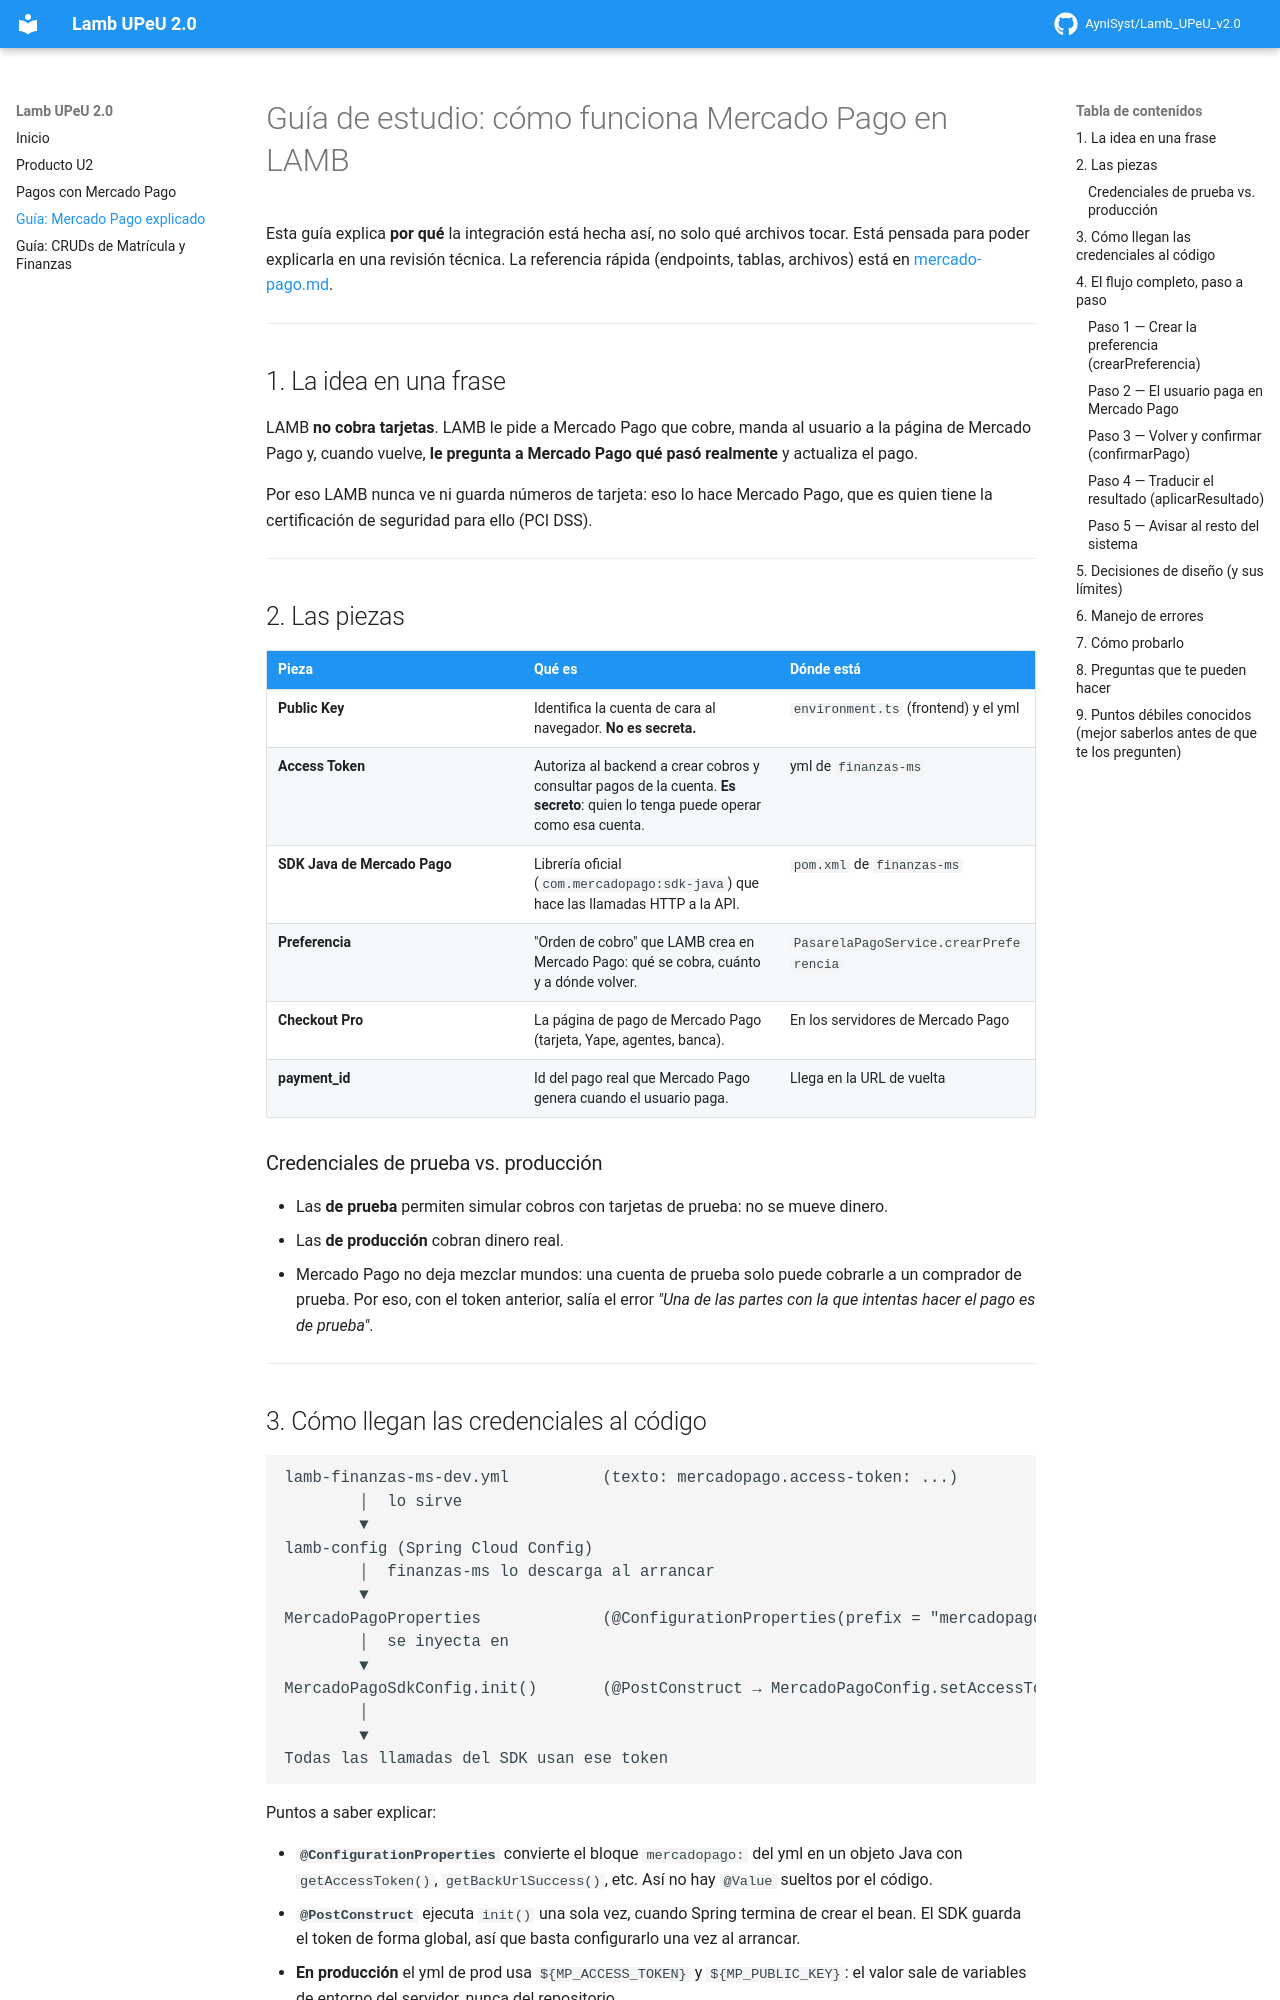

repository: JoaHasss/Lamb-UPEU · page: guia-mercado-pago/index.html · generator: mkdocs

# Guía de estudio: cómo funciona Mercado Pago en LAMB

Esta guía explica **por qué** la integración está hecha así, no solo qué archivos tocar. Está pensada para poder explicarla en una revisión técnica. La referencia rápida (endpoints, tablas, archivos) está en [mercado-pago.md](mercado-pago.md).

---

## 1. La idea en una frase

LAMB **no cobra tarjetas**. LAMB le pide a Mercado Pago que cobre, manda al usuario a la página de Mercado Pago y, cuando vuelve, **le pregunta a Mercado Pago qué pasó realmente** y actualiza el pago.

Por eso LAMB nunca ve ni guarda números de tarjeta: eso lo hace Mercado Pago, que es quien tiene la certificación de seguridad para ello (PCI DSS).

---

## 2. Las piezas

| Pieza | Qué es | Dónde está |
|---|---|---|
| **Public Key** | Identifica la cuenta de cara al navegador. **No es secreta.** | `environment.ts` (frontend) y el yml |
| **Access Token** | Autoriza al backend a crear cobros y consultar pagos de la cuenta. **Es secreto**: quien lo tenga puede operar como esa cuenta. | yml de `finanzas-ms` |
| **SDK Java de Mercado Pago** | Librería oficial (`com.mercadopago:sdk-java`) que hace las llamadas HTTP a la API. | `pom.xml` de `finanzas-ms` |
| **Preferencia** | "Orden de cobro" que LAMB crea en Mercado Pago: qué se cobra, cuánto y a dónde volver. | `PasarelaPagoService.crearPreferencia` |
| **Checkout Pro** | La página de pago de Mercado Pago (tarjeta, Yape, agentes, banca). | En los servidores de Mercado Pago |
| **payment_id** | Id del pago real que Mercado Pago genera cuando el usuario paga. | Llega en la URL de vuelta |

### Credenciales de prueba vs. producción

- Las **de prueba** permiten simular cobros con tarjetas de prueba: no se mueve dinero.
- Las **de producción** cobran dinero real.
- Mercado Pago no deja mezclar mundos: una cuenta de prueba solo puede cobrarle a un comprador de prueba. Por eso, con el token anterior, salía el error *"Una de las partes con la que intentas hacer el pago es de prueba"*.

---

## 3. Cómo llegan las credenciales al código

```
lamb-finanzas-ms-dev.yml          (texto: mercadopago.access-token: ...)
        │  lo sirve
        ▼
lamb-config (Spring Cloud Config)
        │  finanzas-ms lo descarga al arrancar
        ▼
MercadoPagoProperties             (@ConfigurationProperties(prefix = "mercadopago"))
        │  se inyecta en
        ▼
MercadoPagoSdkConfig.init()       (@PostConstruct → MercadoPagoConfig.setAccessToken(...))
        │
        ▼
Todas las llamadas del SDK usan ese token
```

Puntos a saber explicar:

- **`@ConfigurationProperties`** convierte el bloque `mercadopago:` del yml en un objeto Java con `getAccessToken()`, `getBackUrlSuccess()`, etc. Así no hay `@Value` sueltos por el código.
- **`@PostConstruct`** ejecuta `init()` una sola vez, cuando Spring termina de crear el bean. El SDK guarda el token de forma global, así que basta configurarlo una vez al arrancar.
- **En producción** el yml de prod usa `${MP_ACCESS_TOKEN}` y `${MP_PUBLIC_KEY}`: el valor sale de variables de entorno del servidor, nunca del repositorio.
- **En desarrollo** el yml trae marcadores (`PEGA_AQUI_TU_ACCESS_TOKEN_DE_PRUEBA`). Cada integrante pega sus credenciales de prueba en su copia local.

---
